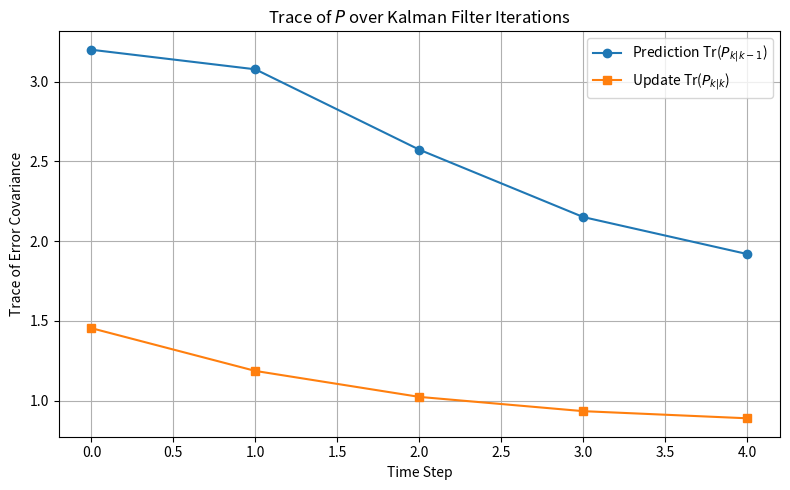

Reproduce this figure in Python.
import numpy as np
import matplotlib.pyplot as plt

# 시스템 설정 (1D 위치 + 속도)
dt = 1.0
A = np.array([[1, dt], [0, 1]])       # 상태 전이 행렬
H = np.array([[1, 0]])                # 위치만 측정

Q = np.array([[0.1, 0], [0, 0.1]])    # 프로세스 잡음 공분산
R = np.array([[1.0]])                # 측정 잡음 공분산

x = np.array([[0], [1]])             # 초기 상태 (위치 0, 속도 1)
P = np.eye(2) * 1.0                  # 초기 오차 공분산

measurements = [1.2, 2.1, 2.9, 4.05, 5.0]

pred_trace = []
upd_trace = []

for z in measurements:
    # === 예측 단계 ===
    x_pred = A @ x
    P_pred = A @ P @ A.T + Q
    pred_trace.append(np.trace(P_pred))

    # === 갱신 단계 ===
    K = P_pred @ H.T @ np.linalg.inv(H @ P_pred @ H.T + R)
    z = np.array([[z]])
    x = x_pred + K @ (z - H @ x_pred)
    P = (np.eye(2) - K @ H) @ P_pred
    upd_trace.append(np.trace(P))

# === 시각화 ===
plt.figure(figsize=(8, 5))
plt.plot(pred_trace, label="Prediction Tr($P_{k|k-1}$)", marker='o')
plt.plot(upd_trace, label="Update Tr($P_{k|k}$)", marker='s')
plt.xlabel("Time Step")
plt.ylabel("Trace of Error Covariance")
plt.title("Trace of $P$ over Kalman Filter Iterations")
plt.grid(True)
plt.legend()
plt.tight_layout()
plt.show()
